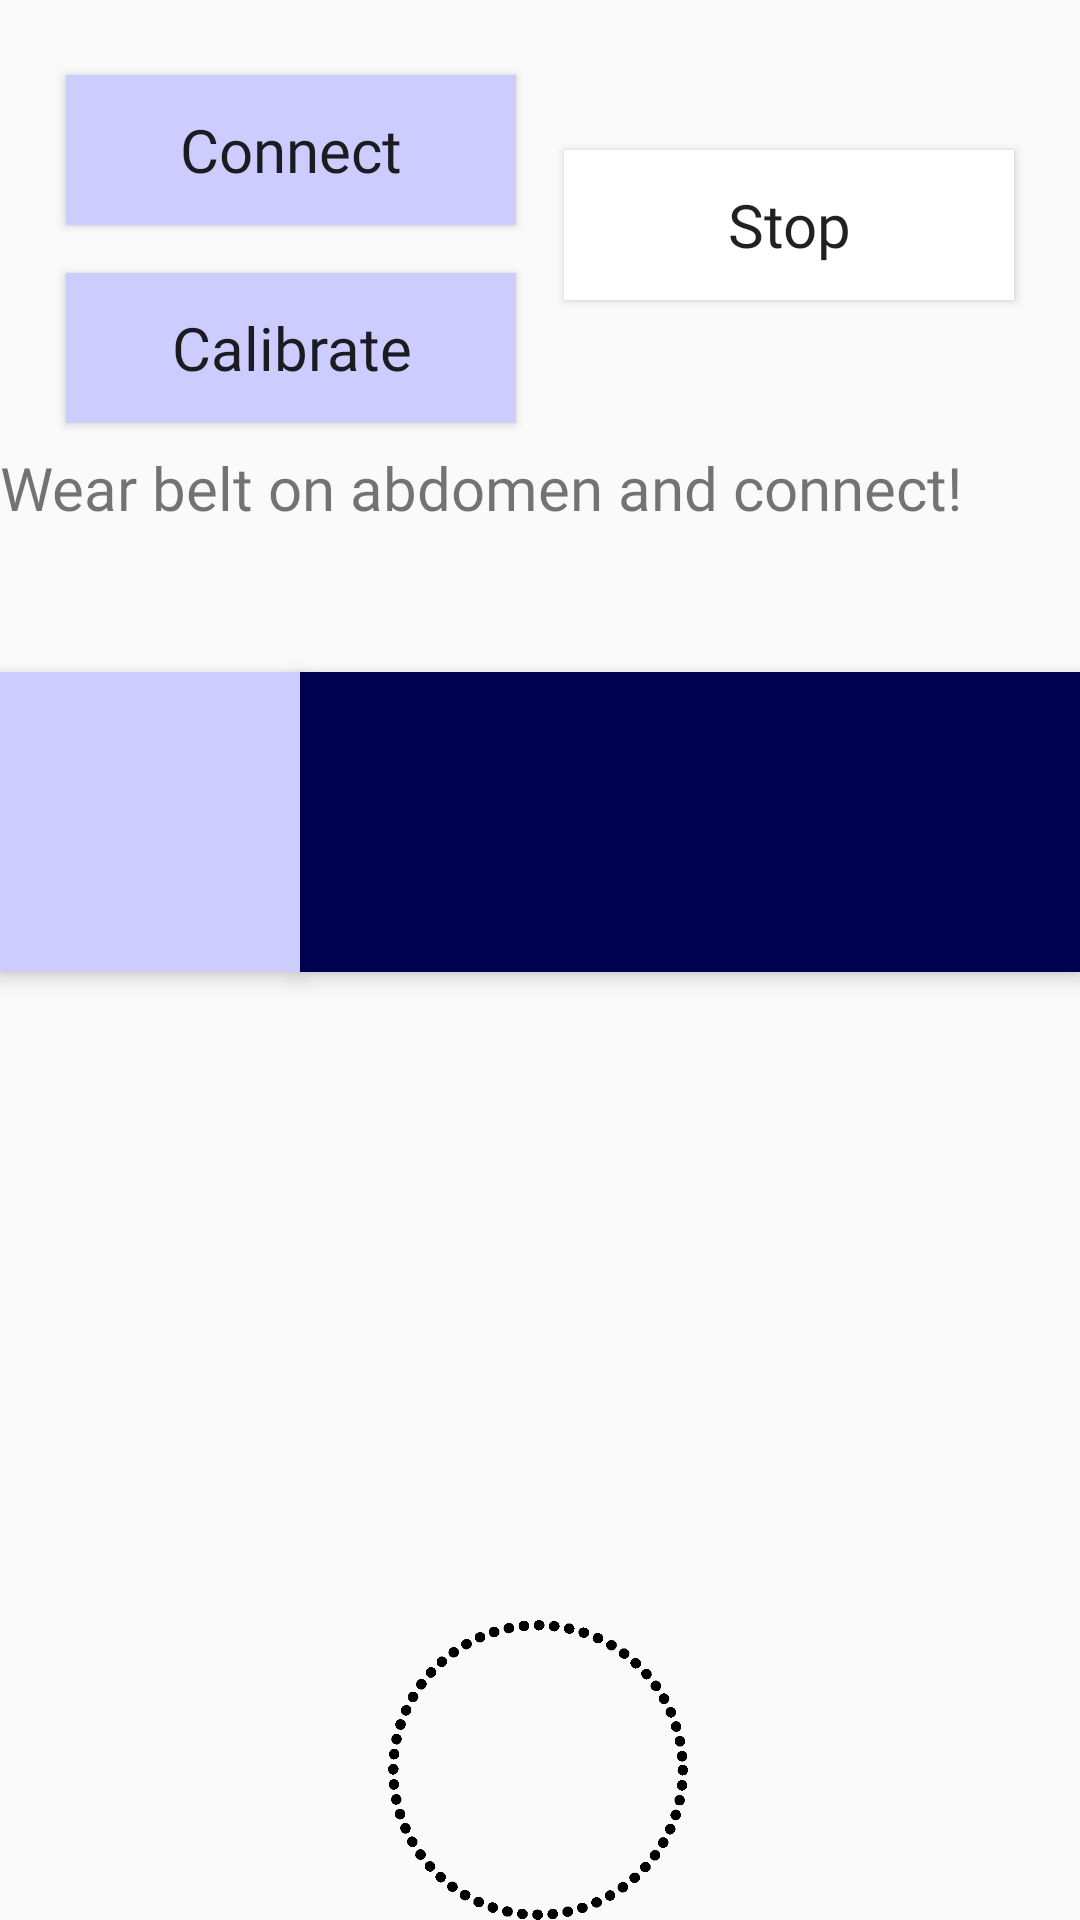

This screen was rendered from an Android layout file. Write that file and the resources it references.
<!-- AndroidManifest.xml: application theme HaraTheme -->
<!-- res/layout/content_bluetooth.xml -->
<?xml version="1.0" encoding="utf-8"?>
<android.support.constraint.ConstraintLayout xmlns:android="http://schemas.android.com/apk/res/android"
    xmlns:app="http://schemas.android.com/apk/res-auto"
    xmlns:tools="http://schemas.android.com/tools"
    android:layout_width="match_parent"
    android:layout_height="match_parent"
    tools:context="com.example.harameter.harameter.BluetoothActivity"
    tools:showIn="@layout/activity_bluetooth">

    <Button
        android:id="@+id/buttonStart"
        android:layout_width="150dp"
        android:layout_height="50dp"
        android:layout_marginEnd="8dp"
        android:layout_marginTop="25dp"
        android:background="@color/colorPrimaryLight"
        android:elevation="4dp"
        android:fontFamily="@font/robotolight"
        android:onClick="onClickStart"
        android:text="Connect"
        android:textAllCaps="false"
        android:textSize="20sp"
        app:layout_constraintEnd_toStartOf="@+id/guidelineHorizontal"
        app:layout_constraintTop_toTopOf="parent" />

    <Button
        android:id="@+id/buttonStop"
        android:layout_width="150dp"
        android:layout_height="50dp"
        android:layout_marginStart="8dp"
        android:layout_marginTop="50dp"
        android:background="#FFFFFF"
        android:elevation="4dp"
        android:fontFamily="@font/robotoregular"
        android:onClick="onClickStop"
        android:text="Stop"
        android:textAllCaps="false"
        android:textSize="20sp"
        app:layout_constraintStart_toStartOf="@+id/guidelineHorizontal"
        app:layout_constraintTop_toTopOf="parent" />

    <TextView
        android:id="@+id/btTextView"
        android:layout_width="0dp"
        android:layout_height="75dp"
        android:layout_marginTop="8dp"
        android:fontFamily="@font/robotolight"
        android:text="Wear belt on abdomen and connect!"
        android:textAllCaps="false"
        android:textSize="20sp"
        app:layout_constraintEnd_toEndOf="parent"
        app:layout_constraintStart_toStartOf="parent"
        app:layout_constraintTop_toBottomOf="@+id/calibrateButton" />

    <com.jjoe64.graphview.GraphView
        android:id="@+id/graph"
        android:layout_width="0dp"
        android:layout_height="300dp"
        android:visibility="invisible"
        app:layout_constraintBottom_toBottomOf="parent"
        app:layout_constraintEnd_toEndOf="parent"
        app:layout_constraintHorizontal_bias="0.0"
        app:layout_constraintStart_toStartOf="parent" />

    <Button
        android:id="@+id/calibrateButton"
        android:layout_width="150dp"
        android:layout_height="50dp"
        android:layout_marginEnd="8dp"
        android:layout_marginTop="16dp"
        android:background="@color/colorPrimaryLight"
        android:elevation="4dp"
        android:fontFamily="@font/robotolight"
        android:onClick="onClickCalibrate"
        android:text="Calibrate"
        android:textAllCaps="false"
        android:textSize="20sp"
        app:layout_constraintEnd_toStartOf="@+id/guidelineHorizontal"
        app:layout_constraintTop_toBottomOf="@+id/buttonStart" />

    <TextView
        android:id="@+id/circle"
        android:layout_width="100dp"
        android:layout_height="100dp"
        android:background="@drawable/circle"
        android:visibility="visible"
        app:layout_constraintBottom_toTopOf="@+id/guidelineVertical"
        app:layout_constraintEnd_toEndOf="parent"
        app:layout_constraintHorizontal_bias="0.498"
        app:layout_constraintStart_toStartOf="parent" />

    <android.support.constraint.Guideline
        android:id="@+id/guidelineHorizontal"
        android:layout_width="wrap_content"
        android:layout_height="wrap_content"
        android:orientation="vertical"
        app:layout_constraintGuide_percent="0.5" />

    <android.support.constraint.Guideline
        android:id="@+id/guidelineVertical"
        android:layout_width="wrap_content"
        android:layout_height="wrap_content"
        android:orientation="horizontal"
        android:visibility="visible"
        app:layout_constraintGuide_percent="1.0" />

    <TextView
        android:id="@+id/info"
        android:layout_width="0dp"
        android:layout_height="100dp"
        android:background="@color/colorAccent"
        android:elevation="4dp"
        android:fontFamily="@font/robotolight"
        android:textAllCaps="false"
        android:textColor="#FFFFFF"
        android:textSize="20sp"
        app:layout_constraintEnd_toEndOf="parent"
        app:layout_constraintHorizontal_bias="1.0"
        app:layout_constraintStart_toEndOf="@+id/mode"
        app:layout_constraintTop_toBottomOf="@+id/btTextView" />

    <Button
        android:id="@+id/settingsclickable"
        android:layout_width="0dp"
        android:layout_height="100dp"
        android:background="@android:color/transparent"
        android:onClick="onClickSettings"
        android:visibility="invisible"
        app:layout_constraintBottom_toBottomOf="@+id/info"
        app:layout_constraintEnd_toEndOf="@+id/mode"
        app:layout_constraintStart_toStartOf="parent"
        app:layout_constraintTop_toTopOf="@+id/info"
        app:layout_constraintVertical_bias="1.0" />

    <TextView
        android:id="@+id/mode"
        android:layout_width="100dp"
        android:layout_height="100dp"
        android:background="@color/colorPrimaryLight"
        android:elevation="4dp"
        android:fontFamily="@font/robotolight"
        android:textAllCaps="false"
        android:textColor="#000000"
        android:textSize="20sp"
        app:layout_constraintStart_toStartOf="parent"
        app:layout_constraintTop_toBottomOf="@+id/btTextView" />

</android.support.constraint.ConstraintLayout>
<!-- res/layout/activity_bluetooth.xml (included above) -->
<?xml version="1.0" encoding="utf-8"?>
<android.support.design.widget.CoordinatorLayout xmlns:android="http://schemas.android.com/apk/res/android"
    xmlns:app="http://schemas.android.com/apk/res-auto"
    xmlns:tools="http://schemas.android.com/tools"
    android:layout_width="match_parent"
    android:layout_height="match_parent"
    android:background="@color/colorHighlight"
    tools:context="com.example.harameter.harameter.BluetoothActivity">

    <android.support.design.widget.AppBarLayout
        android:layout_width="match_parent"
        android:layout_height="wrap_content" />

    <include
        layout="@layout/content_bluetooth"
        android:layout_width="match_parent"
        android:layout_height="match_parent"
        android:layout_alignParentBottom="true"
        tools:layout_editor_absoluteY="-2dp" />

</android.support.design.widget.CoordinatorLayout>
<!-- resources referenced by this layout -->
<resources>
  <color name="colorAccent">#000051</color>
  <color name="colorHighlight">#e6e6ff</color>
  <color name="colorPrimaryLight">#ccccff</color>
  <!-- drawable circle: png bitmap (drawable, 17539 bytes) -->
  <style name="HaraTheme" parent="Theme.AppCompat.Light.NoActionBar">
          <item name="colorPrimary">@color/colorPrimary</item>
          <item name="colorPrimaryDark">@color/colorPrimary</item>
          <item name="colorAccent">@color/colorAccent</item>
      </style>
  <color name="colorPrimary">#b3b3ff</color>
</resources>
